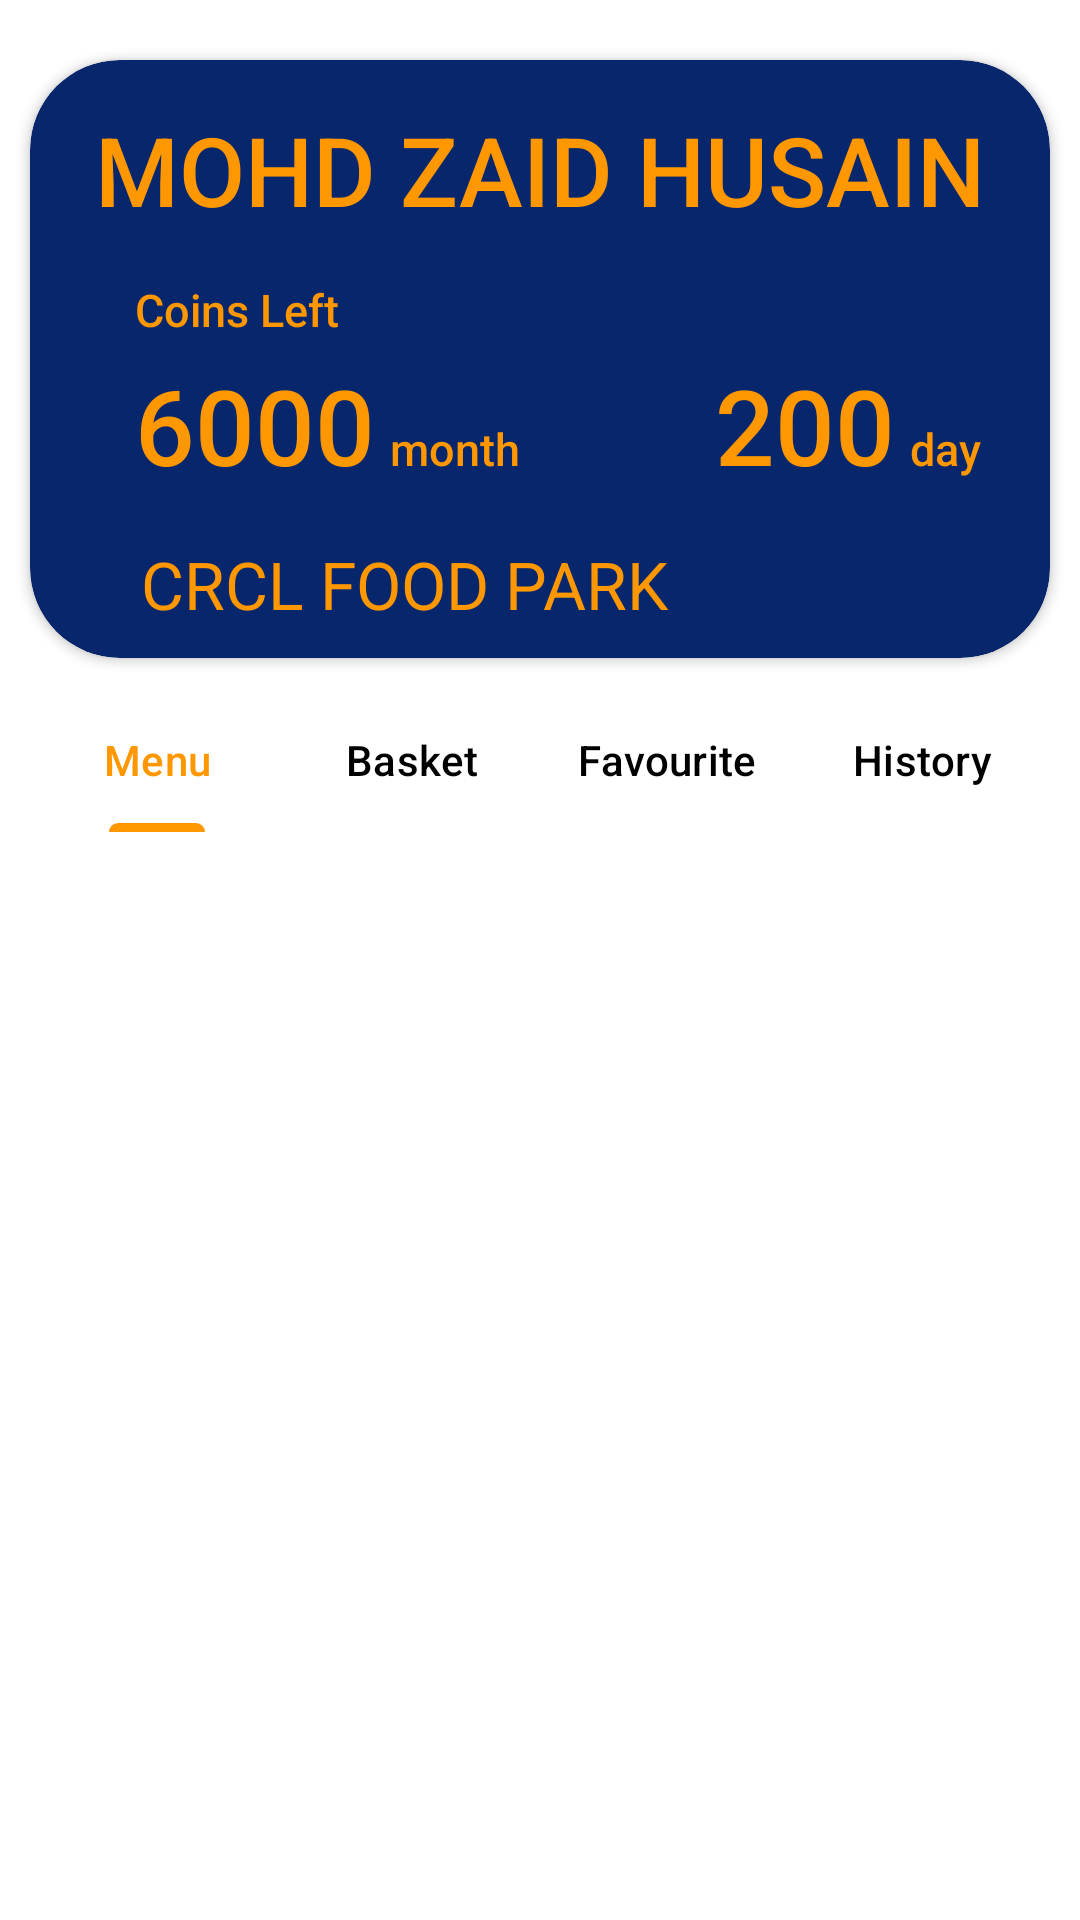

Produce the Android XML layout that renders to this screen, including the resource entries it uses.
<!-- AndroidManifest.xml: application theme Theme.FoodPark -->
<!-- res/layout/fragment_home.xml -->
<?xml version="1.0" encoding="utf-8"?>
<LinearLayout xmlns:android="http://schemas.android.com/apk/res/android"
    xmlns:tools="http://schemas.android.com/tools"
    xmlns:card_view="http://schemas.android.com/apk/res-auto"
    xmlns:gms="http://schemas.android.com/apk/res-auto"
    xmlns:app="http://schemas.android.com/apk/res-auto"
    android:layout_width="match_parent"
    android:layout_height="match_parent"
    android:id="@+id/Home"
    android:orientation="vertical"
    android:background="@color/white"
    tools:context=".HomeFragment">

<androidx.cardview.widget.CardView
    android:layout_width="match_parent"
    android:layout_height="wrap_content"
    card_view:cardCornerRadius="30dp"
    android:backgroundTint="#FF07266C"
    android:layout_marginHorizontal="10dp"
    android:layout_marginTop="20dp"
    >
<LinearLayout
    android:layout_width="match_parent"
    android:layout_height="wrap_content"
    android:orientation="vertical">
    <LinearLayout
        android:layout_width="wrap_content"
        android:layout_height="wrap_content"
        android:orientation="vertical"
        android:layout_gravity="center_horizontal"
>
    <TextView
        android:layout_width="wrap_content"
        android:layout_height="wrap_content"
        android:text="MOHD ZAID HUSAIN"
        android:textSize="32dp"
        android:padding="15dp"
        android:inputType="text"
        android:maxLines="1"
        android:textColor="#FF9800"
        android:fontFamily="sans-serif-medium"/>
    </LinearLayout>

    <LinearLayout
        android:layout_width="match_parent"
        android:layout_height="wrap_content"
        android:orientation="horizontal"

        >
        <TextView
            android:layout_width="wrap_content"
            android:layout_height="wrap_content"
            android:text="Coins Left"
            android:textSize="15dp"
            android:paddingLeft="5dp"
            android:layout_marginStart="30dp"
            android:inputType="text"

            android:textColor="#FF9800"
            android:fontFamily="sans-serif-medium"/>
    </LinearLayout>

        <LinearLayout
            android:layout_width="match_parent"
            android:layout_height="match_parent"
            android:orientation="horizontal">

            <TextView
                android:layout_width="wrap_content"
                android:layout_height="wrap_content"
                android:text="6000"
                android:textSize="35dp"
                android:layout_marginStart="30dp"
                android:padding="5dp"
                android:inputType="text"
                android:textColor="#FF9800"
                android:fontFamily="sans-serif-medium"/>
            <TextView
                android:layout_width="wrap_content"
                android:layout_height="wrap_content"
                android:text="month"
                android:textSize="15dp"
                android:textColor="#FF9800"
                android:fontFamily="sans-serif-medium"/>
            <TextView
                android:layout_width="wrap_content"
                android:layout_height="wrap_content"
                android:text="200"
                android:textSize="35dp"
                android:layout_marginStart="60dp"
                android:padding="5dp"
                android:inputType="text"
                android:textColor="#FF9800"
                android:fontFamily="sans-serif-medium"/>
            <TextView
                android:layout_width="wrap_content"
                android:layout_height="wrap_content"
                android:text="day"
                android:textSize="15dp"
                android:textColor="#FF9800"
                android:fontFamily="sans-serif-medium"/>

    </LinearLayout>
    <LinearLayout
        android:layout_width="match_parent"
        android:layout_height="wrap_content"
        android:orientation="horizontal"

      >

        <TextView
            android:layout_width="wrap_content"
            android:layout_height="wrap_content"
            android:text="CRCL FOOD PARK"
            android:textSize="22dp"
            android:padding="10dp"
            android:inputType="text"
            android:textColor="#FF9800"
            android:layout_marginStart="27dp"
            android:fontFamily="sans-serif"/>

    </LinearLayout>
    </LinearLayout>
</androidx.cardview.widget.CardView>

    <com.google.android.material.tabs.TabLayout
        android:id="@+id/tab_layout"
        android:layout_width="match_parent"
        android:layout_height="wrap_content"
        android:layout_marginTop="10dp"
        android:layout_marginBottom="10dp"
        android:layout_marginHorizontal="10dp"
        card_view:tabIndicatorColor="#FF9800"
        card_view:tabTextColor="@color/black"
        card_view:tabSelectedTextColor="#FF9800"
     android:backgroundTint="@color/white"


     >

        <com.google.android.material.tabs.TabItem
            android:layout_width="wrap_content"
            android:layout_height="wrap_content"
            android:text="Menu"/>
        <com.google.android.material.tabs.TabItem
            android:layout_width="wrap_content"
            android:layout_height="wrap_content"
            android:text="Basket"/>
        <com.google.android.material.tabs.TabItem
            android:layout_width="wrap_content"
            android:layout_height="wrap_content"
            android:text="Favourite"/>
        <com.google.android.material.tabs.TabItem
            android:layout_width="wrap_content"
            android:layout_height="wrap_content"
            android:text="History"/>
    </com.google.android.material.tabs.TabLayout>

    <androidx.viewpager2.widget.ViewPager2
        android:id="@+id/view_pager"
        android:layout_width="match_parent"
        android:layout_height="match_parent"
       />
    </LinearLayout>
<!-- resources referenced by this layout -->
<resources>
  <color name="black">#FF000000</color>
  <color name="white">#FFFFFFFF</color>
  <style name="Theme.FoodPark" parent="Base.Theme.FoodPark">
      <item name="colorPrimaryDark">#FF9800</item>
      <item name="android:statusBarColor">#FF9800</item>
      </style>
  <style name="Base.Theme.FoodPark" parent="Theme.Material3.DayNight.NoActionBar">
          
          
          <item name="colorPrimaryDark">@color/black</item>
          <item name="colorOnPrimary">@color/black</item>
          </style>
</resources>
